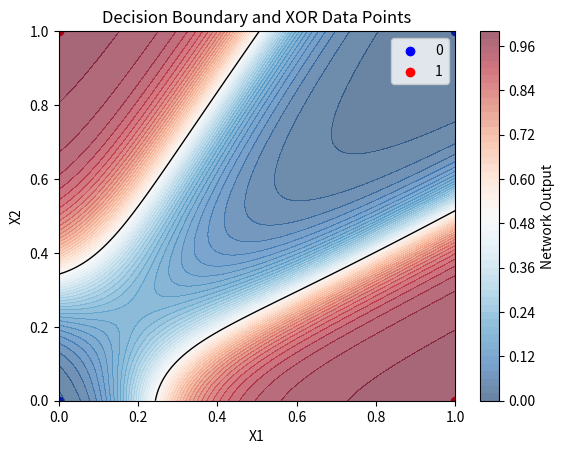

Reproduce this figure in Python.
import numpy as np
import matplotlib.pyplot as plt

# Define the sigmoid function
def sigmoid(x):
    return 1 / (1 + np.exp(-x))

# Define the forward pass using the provided weights and biases
def forward_pass(x1, x2):
    h1 = sigmoid(5.57 * x1 - 3.80 * x2 + 0.82)
    h2 = sigmoid(-4.34 * x1 + 7.30 * x2 + 0.35)
    h3 = sigmoid(5.30 * x1 + 5.14 * x2 + 0.41)
    h4 = sigmoid(5.40 * x1 - 3.26 * x2 + 0.36)
    h5 = sigmoid(0.66 * x1 - 1.14 * x2 + 0.75)
    output = sigmoid(-6.38 * h1 - 10.92 * h2 + 15.98 * h3 - 4.80 * h4 - 0.71 * h5 + 0.37)
    return output

# Generate a grid of points in the input space
x1_vals = np.linspace(0, 1, 100)
x2_vals = np.linspace(0, 1, 100)
output_grid = np.zeros((100, 100))

# Evaluate the network's output over the grid
for i, x1 in enumerate(x1_vals):
    for j, x2 in enumerate(x2_vals):
        output_grid[i, j] = forward_pass(x1, x2)

# Plot the XOR data points
plt.scatter([0, 1], [0, 1], c='blue', label='0')
plt.scatter([0, 1], [1, 0], c='red', label='1')

# Plot the decision boundary
plt.contourf(x1_vals, x2_vals, output_grid.T, levels=50, alpha=0.6, cmap='RdBu_r')
plt.colorbar(label='Network Output')
plt.contour(x1_vals, x2_vals, output_grid.T, levels=[0.5], colors='black', linewidths=1)
plt.xlabel('X1')
plt.ylabel('X2')
plt.legend()
plt.title('Decision Boundary and XOR Data Points')
plt.show()
